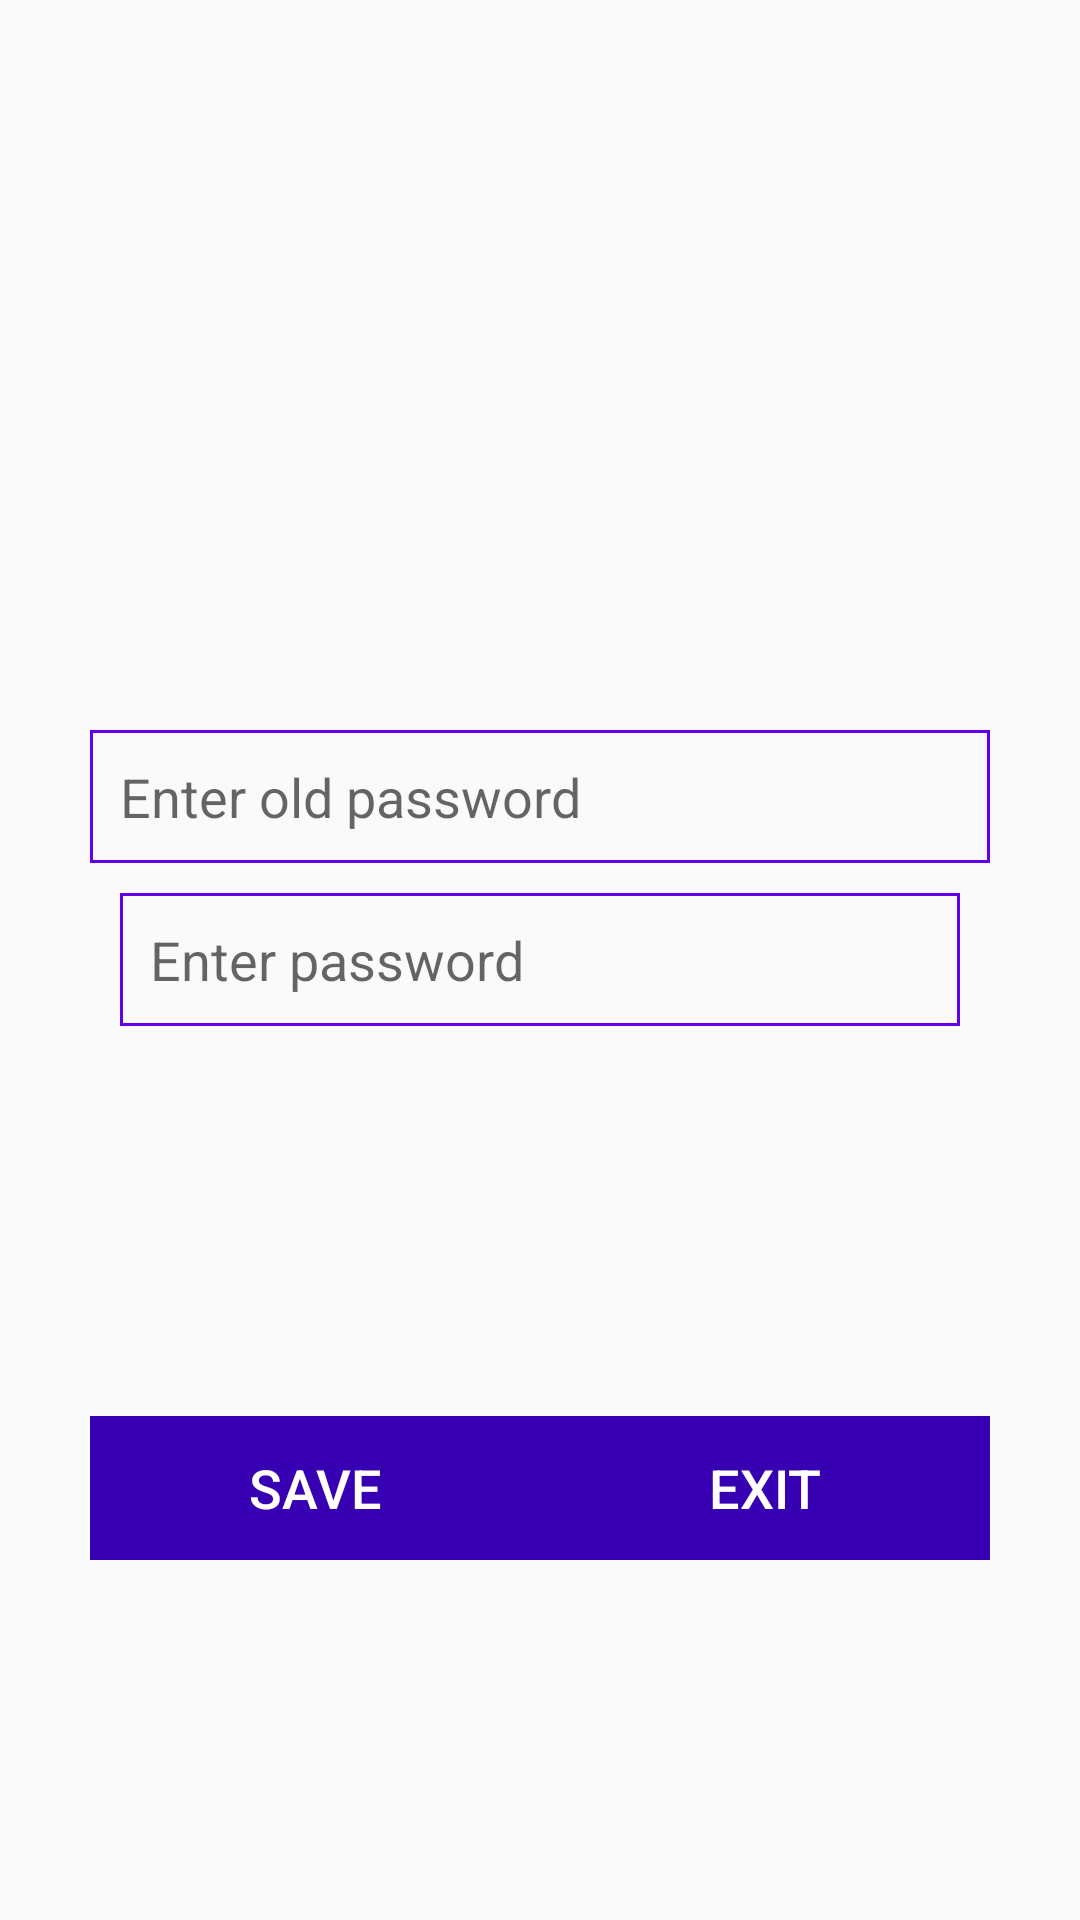

Write the Android layout XML for this screen, with the resource values it uses.
<!-- AndroidManifest.xml: application theme AppTheme -->
<!-- res/layout/activity_main.xml -->
<?xml version="1.0" encoding="utf-8"?>
<RelativeLayout xmlns:android="http://schemas.android.com/apk/res/android"
    xmlns:app="http://schemas.android.com/apk/res-auto"
    xmlns:tools="http://schemas.android.com/tools"
    android:layout_width="match_parent"
    android:layout_height="match_parent"
    android:padding="30dp"
    tools:context="com.example.khalaf.oncalllock.MainActivity">


    <EditText
        android:padding="10dp"
        android:background="@drawable/border"
        android:id="@+id/Password"
        android:layout_centerInParent="true"
        android:hint ="Enter password"
        android:layout_width="match_parent"
        android:layout_height="wrap_content"
        android:inputType="numberPassword"
        android:layout_margin="10dp"
        />

    <EditText

        android:padding="10dp"
        android:background="@drawable/border"
        android:id="@+id/oldpassword"
        android:layout_above="@+id/Password"
        android:hint ="Enter old password"
        android:layout_width="match_parent"
        android:layout_height="wrap_content"
        android:inputType="numberPassword"/>

    <LinearLayout
        android:visibility="visible"
        android:id="@+id/linear"
        android:layout_width="match_parent"
        android:layout_height="wrap_content"
        android:orientation="horizontal"
        android:layout_alignParentBottom="true"
        android:layout_marginBottom="90dp">

        <Button
            android:id="@+id/savepassword"
            style="@style/bluebutton"
            android:layout_weight="1"
            android:text="save"
            android:visibility="visible" />

        <Button
            android:id="@+id/exit"
            style="@style/bluebutton"
            android:layout_weight="1"
            android:text="Exit" />
    </LinearLayout>


    <Button
        android:id="@+id/changepassword"
        style="@style/bluebutton"
        android:layout_weight="1"
        android:text="Change Password"
        android:layout_alignParentBottom="true"
        android:layout_marginBottom="30dp"
        android:visibility="invisible" />

</RelativeLayout>
<!-- resources referenced by this layout -->
<resources>
  <!-- drawable border (drawable) -->
  <?xml version="1.0" encoding="utf-8"?>
  <shape xmlns:android="http://schemas.android.com/apk/res/android">
  
      <stroke android:color="@color/colorPrimary"
          android:width="1dp">
      </stroke>
  
  </shape>
  <style name="bluebutton">
  
          <item name="android:layout_width">match_parent</item>
          <item name="android:layout_height">wrap_content</item>
          <item name="android:background">@color/colorPrimaryDark</item>
          <item name="android:textColor">#fff</item>
          <item name="android:textSize">18sp</item>
  
  
      </style>
  <style name="AppTheme" parent="Theme.AppCompat.Light.DarkActionBar">
          
          <item name="colorPrimary">@color/colorPrimary</item>
          <item name="colorPrimaryDark">@color/colorPrimaryDark</item>
          <item name="colorAccent">@color/colorAccent</item>
      </style>
  <!-- not gathered from this repository: default colours our renderer supplied (Android Studio template values) -->
  <color name="colorPrimary">#FF6200EE</color>
  <color name="colorPrimaryDark">#FF3700B3</color>
  <color name="colorAccent">#FF03DAC5</color>
</resources>
